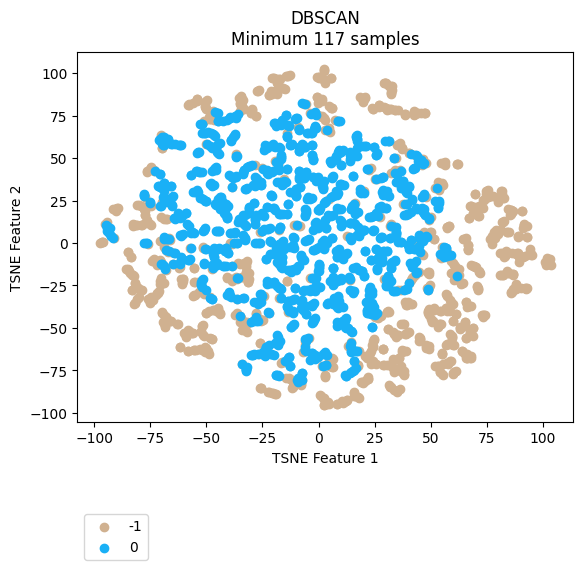

Values plotted in this chart, from the file beside it:
vehicle, ride, cluster, TSNE_f1, TSNE_f2
Vehicle_1, events_4595074, -1, 85.81, 19.35
Vehicle_1, events_4596154, -1, 85.51, 16.76
Vehicle_1, events_4613800, -1, 84.63, 19.74
Vehicle_1, events_4615977, -1, 82.42, 12.69
Vehicle_1, events_4617067, -1, 84.09, -5.752
Vehicle_1, events_4635057, -1, 102.3, -9.253
Vehicle_1, events_4635736, -1, 80.82, 26.39
Vehicle_1, events_4636811, -1, 82.92, -7.366
Vehicle_1, events_4637203, -1, 79.07, 7.893
Vehicle_1, events_4637536, -1, 82.15, 26.54
Vehicle_1, events_4653595, -1, 83.71, -4.854
Vehicle_1, events_4654690, -1, 67.34, 21.51
Vehicle_1, events_4656079, -1, 91.67, 10.98
Vehicle_1, events_4656440, 0, -18.34, -54.34
Vehicle_1, events_4673501, -1, 80.18, 6.994
Vehicle_1, events_4674841, -1, 94.26, -5.01
Vehicle_1, events_4675138, -1, 86.83, 19.04
Vehicle_1, events_4695799, -1, 69.94, 17.39
Vehicle_1, events_4697405, -1, 71.61, 21.95
Vehicle_1, events_4697940, -1, 88.69, -5.722
Vehicle_1, events_4698272, -1, 94.84, -6.885
Vehicle_1, events_4718376, -1, 90.53, -8.356
Vehicle_1, events_4722712, -1, 75.33, 27.05
Vehicle_1, events_4744452, -1, 67.93, 21.73
Vehicle_1, events_4765946, -1, 80.77, 26.8
Vehicle_1, events_4768346, 0, 13.91, 3.379
Vehicle_1, events_4769562, -1, 80.02, 25.33
Vehicle_1, events_4770262, -1, 77.64, 27.91
Vehicle_1, events_4792086, -1, 69.76, 21.07
Vehicle_1, events_4793264, -1, 92.81, 10.06
Vehicle_1, events_4793684, -1, 103.2, -9.387
Vehicle_1, events_4810071, -1, 77.03, 27.79
Vehicle_1, events_4811705, -1, 70.87, 20.81
Vehicle_1, events_4813043, -1, 81.5, 30.54
Vehicle_1, events_4853176, -1, 102, -8.903
Vehicle_1, events_4856335, -1, -77.37, 16.68
Vehicle_1, events_4857010, -1, 67.91, 21.88
Vehicle_1, events_4858154, -1, 83.7, -6.269
Vehicle_1, events_4858835, -1, 90.89, 9.112
Vehicle_1, events_4878783, -1, 70.5, 18.67
Vehicle_1, events_4883779, -1, 80.49, 7.133
Vehicle_1, events_4885327, -1, 13.1, -60.69
Vehicle_1, events_4885992, -1, -77.24, 16.53
Vehicle_1, events_4886235, -1, 81.53, 30.39
Vehicle_1, events_4886994, 0, -50.41, 8.851
Vehicle_1, events_4913081, -1, 85.93, 19.14
Vehicle_1, events_4914311, -1, 79.24, 6.163
Vehicle_1, events_4914734, -1, 78.69, 4.848
Vehicle_1, events_4915035, -1, 17.87, -63.39
Vehicle_1, events_4939965, -1, 70.29, 16.92
Vehicle_1, events_4941555, -1, 91.59, 10.54
Vehicle_1, events_4941998, -1, 94.16, -3.789
Vehicle_1, events_4942202, -1, 89.24, -7.976
Vehicle_1, events_4942422, -1, 101.8, -12.23
Vehicle_1, events_4964829, -1, 85.54, 16.9
Vehicle_1, events_4967282, -1, 49.06, -42.41
Vehicle_1, events_4967949, -1, 39.33, -36.22
Vehicle_1, events_4989537, -1, 90.69, 18.62
Vehicle_1, events_4991921, -1, 71.1, 20.72
Vehicle_1, events_4993778, 0, 34.4, -28.02
... 2,111 more rows
